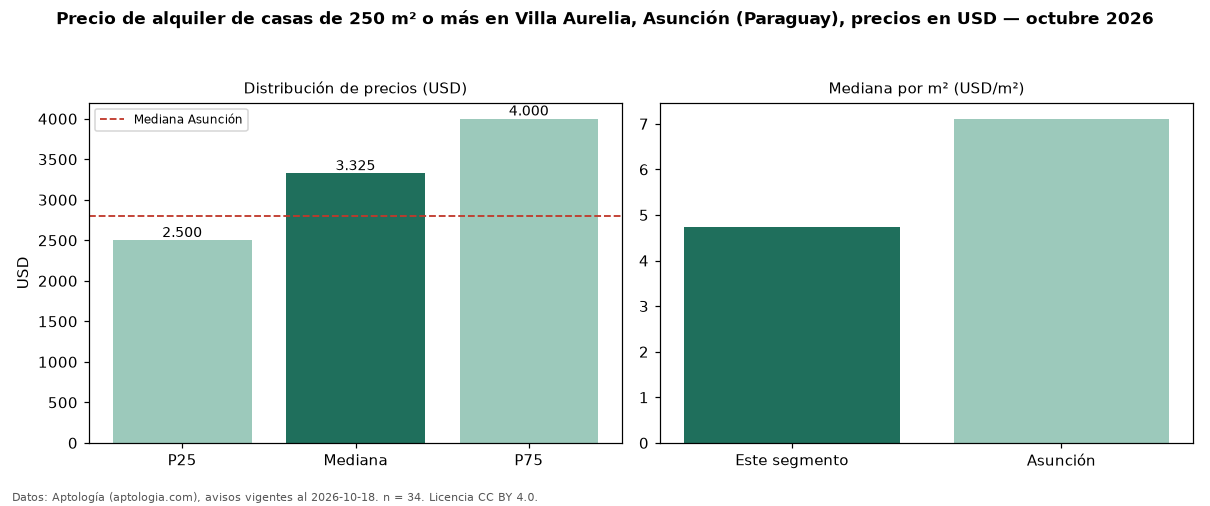

The file beside this chart, header and first rows:
seccion, metrica, valor, moneda, n
filtro, area6, de 250 m² o más, , 34
precio, p25, 2500, USD, 34
precio, mediana, 3325, USD, 34
precio, p75, 4000, USD, 34
precio, minimo, 1330, USD, 34
precio, maximo, 6000, USD, 34
m2, mediana_precio_m2, 4.73, USD, 33
m2, area_mediana_m2, 745.0, m2, 33
banos, mediana_banos, 3.0, , 
parqueadero, pct_con_parqueadero, 100.0, %, 33
habitaciones, 3+, 3325, USD, 34
ciudad, mediana_ciudad_referencia, 2800, USD, 
ciudad, mediana_m2_ciudad, 7.11, USD, 
fuente, fecha_datos, 2026-10-18, , 
fuente, atribucion, https://www.aptologia.com/py/alquiler/as…, , 
fuente, licencia, CC BY 4.0, , 
